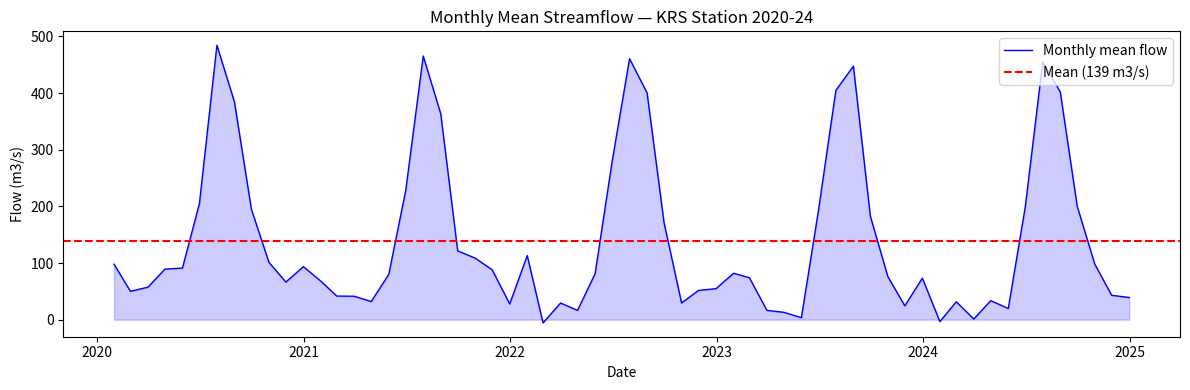
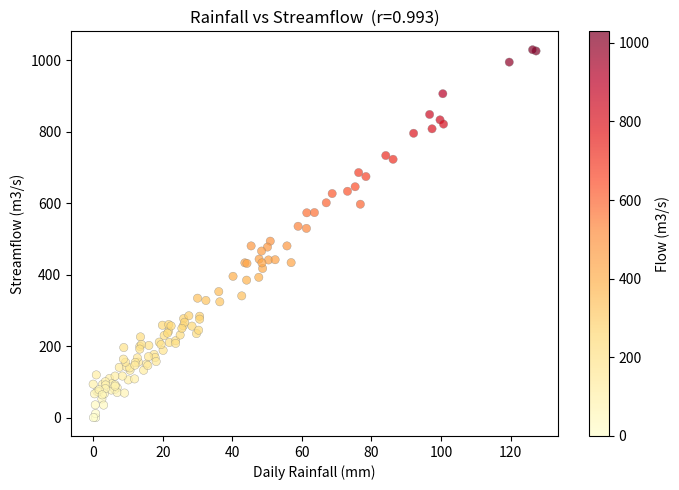
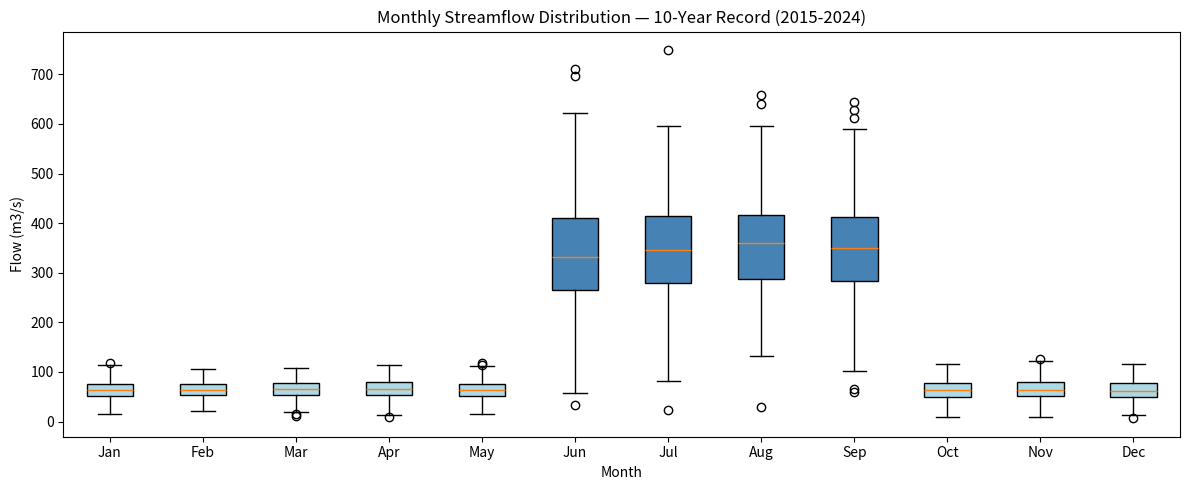
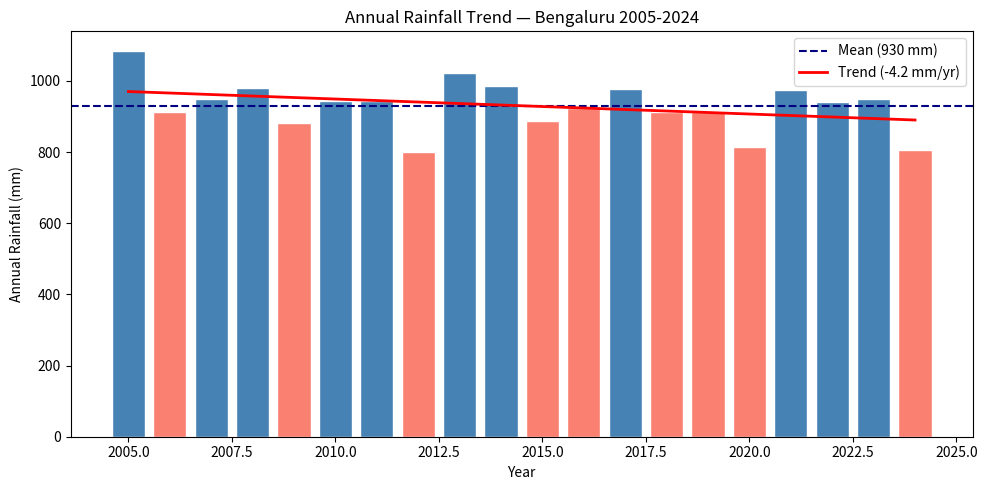
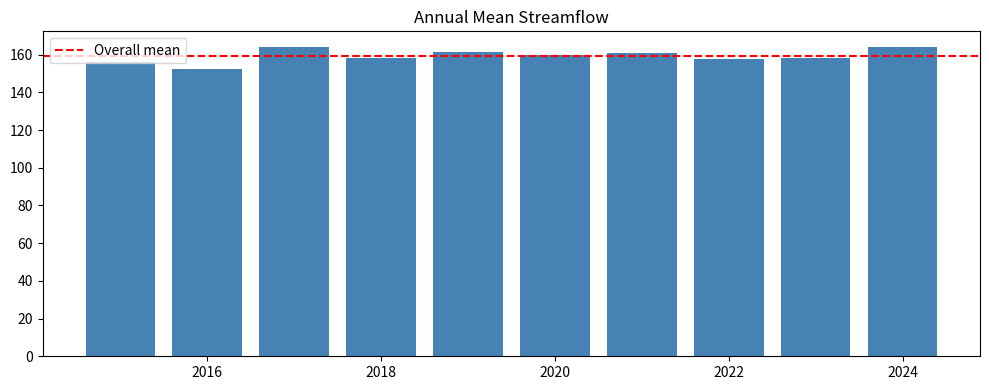

The matplotlib source for these figures, in order:
student_name = "Your Full Name"
roll_number  = "2024XXXXXX"
session      = "Day 35"
print(f"CE541E08 | {student_name} | {roll_number} | {session}")

import pandas as pd, numpy as np
import matplotlib.pyplot as plt

np.random.seed(0)
dates = pd.date_range('2020-01-01','2024-12-31',freq='ME')
base  = np.array([45,38,28,22,35,234,456,389,198,89,62,50])
flow  = np.tile(base,5) + np.random.normal(0,30,60)
df    = pd.DataFrame({'Flow_m3s':flow}, index=dates)

fig, ax = plt.subplots(figsize=(12,4))

# Line chart with filled area under the curve
ax.plot(df.index, df['Flow_m3s'], 'b-', linewidth=1, label='Monthly mean flow')
ax.fill_between(df.index, 0, df['Flow_m3s'], alpha=0.2, color='blue')

# Mean reference line
ax.axhline(df['Flow_m3s'].mean(), color='red', linestyle='--',
           label=f"Mean ({df['Flow_m3s'].mean():.0f} m3/s)")

ax.set_xlabel('Date')
ax.set_ylabel('Flow (m3/s)')
ax.set_title('Monthly Mean Streamflow — KRS Station 2020-24')
ax.legend()
plt.tight_layout()
plt.show()
print(f"Mean: {df['Flow_m3s'].mean():.1f}, Max: {df['Flow_m3s'].max():.1f} m3/s")

import pandas as pd, numpy as np
import matplotlib.pyplot as plt

np.random.seed(5)
n    = 120
rain = np.round(np.random.exponential(30, n), 1)
flow = np.round(rain*8 + np.random.normal(50,30,n), 1)
df   = pd.DataFrame({'Rainfall_mm':rain, 'Flow_m3s':np.maximum(flow,0)})

fig, ax = plt.subplots(figsize=(7,5))

# Scatter plot coloured by flow magnitude
sc = ax.scatter(df['Rainfall_mm'], df['Flow_m3s'],
                c=df['Flow_m3s'], cmap='YlOrRd',
                alpha=0.7, edgecolors='grey', linewidths=0.3)

plt.colorbar(sc, ax=ax, label='Flow (m3/s)')

corr = df['Rainfall_mm'].corr(df['Flow_m3s'])
ax.set_xlabel('Daily Rainfall (mm)')
ax.set_ylabel('Streamflow (m3/s)')
ax.set_title(f'Rainfall vs Streamflow  (r={corr:.3f})')
plt.tight_layout()
plt.show()
print(f"Correlation r = {corr:.3f}")

import pandas as pd, numpy as np
import matplotlib.pyplot as plt

np.random.seed(0)
dates = pd.date_range('2015-01-01','2024-12-31',freq='D')
base  = np.where((dates.month>=6)&(dates.month<=9), 350, 65)
flow  = np.round(np.maximum(base+np.random.normal(0,base*0.3,len(dates)),5),1)
df    = pd.DataFrame({'Flow_m3s':flow,'Month':dates.month,'Year':dates.year},index=dates)

month_names = ['Jan','Feb','Mar','Apr','May','Jun','Jul','Aug','Sep','Oct','Nov','Dec']

# List of 12 arrays: one per calendar month (all values across all years)
monthly_data = [df[df['Month']==m]['Flow_m3s'].values for m in range(1,13)]

fig, ax = plt.subplots(figsize=(12,5))

# boxplot: one box per month; patch_artist=True allows filled coloured boxes
bp = ax.boxplot(monthly_data, labels=month_names, patch_artist=True)

# Colour monsoon months (6-9) darker
colors = ['lightblue']*5 + ['steelblue']*4 + ['lightblue']*3
for patch, color in zip(bp['boxes'], colors):
    patch.set_facecolor(color)

ax.set_xlabel('Month')
ax.set_ylabel('Flow (m3/s)')
ax.set_title('Monthly Streamflow Distribution — 10-Year Record (2015-2024)')
plt.tight_layout()
plt.show()

import pandas as pd, numpy as np
import matplotlib.pyplot as plt

np.random.seed(7)
years       = list(range(2005, 2025))
annual_rain = [950-i*1.2+np.random.normal(0,80) for i,yr in enumerate(years)]
df = pd.DataFrame({'Year':years,'Annual_mm':annual_rain})

fig, ax = plt.subplots(figsize=(10,5))

# Conditional colour: blue for above-mean, salmon for below-mean years
colors = ['steelblue' if v>=df['Annual_mm'].mean() else 'salmon'
          for v in df['Annual_mm']]
ax.bar(df['Year'], df['Annual_mm'], color=colors, edgecolor='white')

# Mean reference line
ax.axhline(df['Annual_mm'].mean(), color='navy', linestyle='--', linewidth=1.5,
           label=f"Mean ({df['Annual_mm'].mean():.0f} mm)")

# Linear trend line using np.polyfit
z = np.polyfit(df['Year'], df['Annual_mm'], 1)  # [slope, intercept]
p = np.poly1d(z)   # callable function: p(year) = slope*year + intercept
ax.plot(df['Year'], p(df['Year']), 'r-', linewidth=2,
        label=f"Trend ({z[0]:+.1f} mm/yr)")

ax.set_xlabel('Year')
ax.set_ylabel('Annual Rainfall (mm)')
ax.set_title('Annual Rainfall Trend — Bengaluru 2005-2024')
ax.legend()
plt.tight_layout()
plt.show()
print(f"Trend: {z[0]:+.1f} mm per year")

import pandas as pd, numpy as np, matplotlib.pyplot as plt

np.random.seed(0)
dates=pd.date_range('2015-01-01','2024-12-31',freq='D')
base=np.where((dates.month>=6)&(dates.month<=9),350,65)
flow=np.round(np.maximum(base+np.random.normal(0,base*0.3,len(dates)),5),1)
df=pd.DataFrame({'Flow_m3s':flow,'Month':dates.month,'Year':dates.year},index=dates)

# 1. Annual mean per year
annual_mean = df.groupby('Year')['Flow_m3s'].mean()

# 2. Bar chart
fig,ax=plt.subplots(figsize=(10,4))
ax.bar(annual_mean.index, annual_mean.values, color='steelblue')
ax.axhline(annual_mean.mean(), color='red', linestyle='--', label='Overall mean')
ax.set_title('Annual Mean Streamflow'); ax.legend(); plt.tight_layout(); plt.show()
print(f"Overall mean: {annual_mean.mean():.1f} m3/s")
